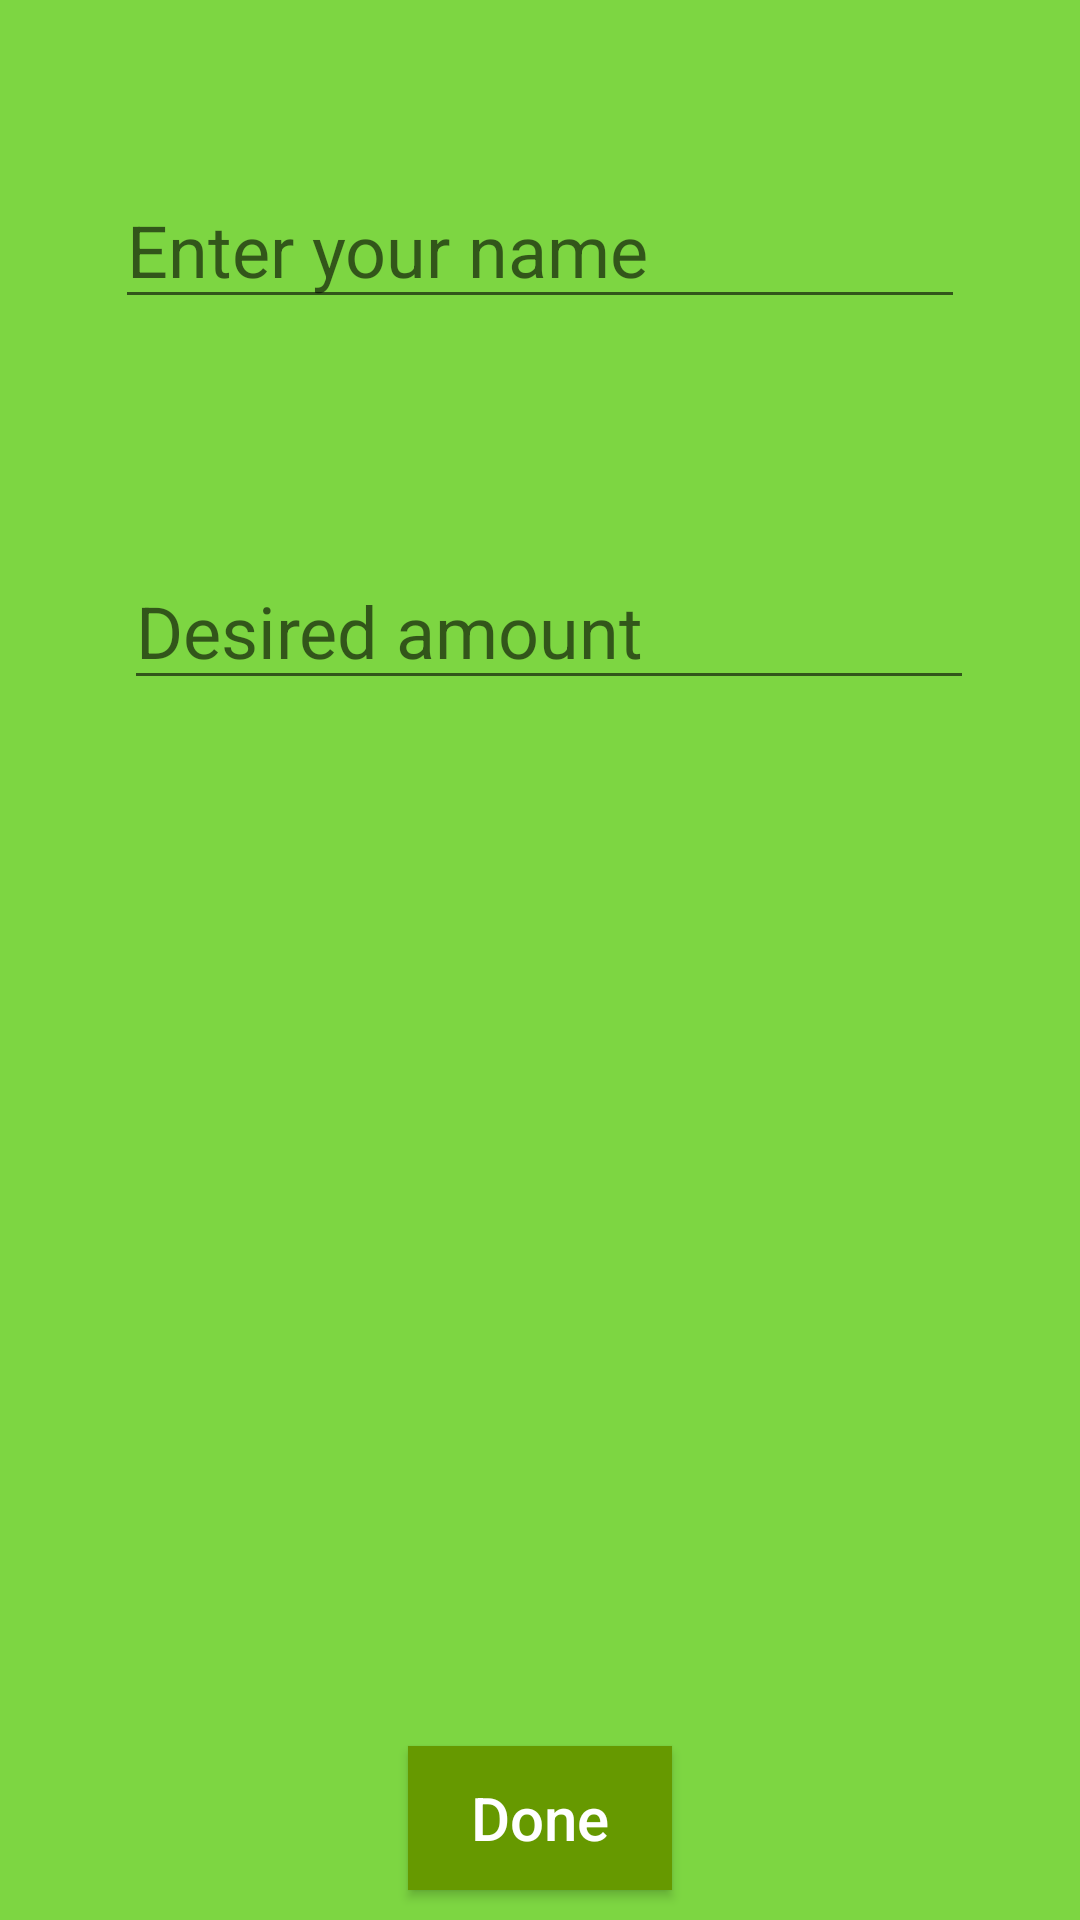

Android layout source for this screen:
<!-- AndroidManifest.xml: application theme AppTheme.NoActionbar -->
<!-- res/layout/popupwindow.xml -->
<?xml version="1.0" encoding="utf-8"?>
<RelativeLayout xmlns:android="http://schemas.android.com/apk/res/android"
    android:layout_width="match_parent"
    android:layout_height="match_parent"
    android:background="@color/mygreen">

    <EditText
        android:id="@+id/username"
        android:layout_width="wrap_content"
        android:layout_height="wrap_content"
        android:layout_alignParentTop="true"
        android:layout_centerHorizontal="true"
        android:layout_marginTop="57dp"
        android:ems="10"
        android:hint="Enter your name"
        android:maxLines="1"
        android:textColor="@android:color/background_light"
        android:textSize="24sp" />

    <EditText
        android:id="@+id/editText2"
        android:layout_width="wrap_content"
        android:layout_height="wrap_content"
        android:layout_alignStart="@+id/username"
        android:layout_alignParentTop="true"
        android:layout_marginStart="3dp"
        android:layout_marginTop="184dp"
        android:ems="10"
        android:hint="Desired amount"
        android:inputType="number|numberDecimal"
        android:textColor="@android:color/background_light"
        android:textSize="24sp" />

    <Button
        android:id="@+id/done"
        android:layout_width="wrap_content"
        android:layout_height="wrap_content"
        android:layout_alignParentBottom="true"
        android:layout_centerHorizontal="true"
        android:layout_marginBottom="10dp"
        android:background="@android:color/holo_green_dark"
        android:onClick="dosomething"
        android:text="Done"
        android:textAllCaps="false"
        android:textColor="@android:color/background_light"
        android:textSize="20sp" />

</RelativeLayout>
<!-- resources referenced by this layout -->
<resources>
  <color name="mygreen">#7dd642</color>
  <style name="AppTheme.NoActionbar">
          <item name="windowActionBar">false</item>
          <item name="windowNoTitle">true</item>
  
      </style>
</resources>
